Dataset: cache_384 (GitHub, jaimulhaque/Pneumonia-MultiModel-XAI). Classes: normal, pneumonia.

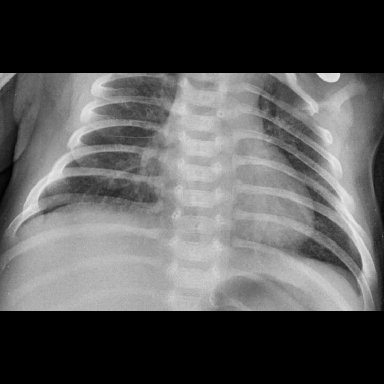
Label: pneumonia

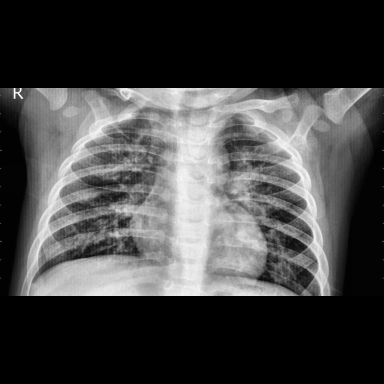
Label: pneumonia

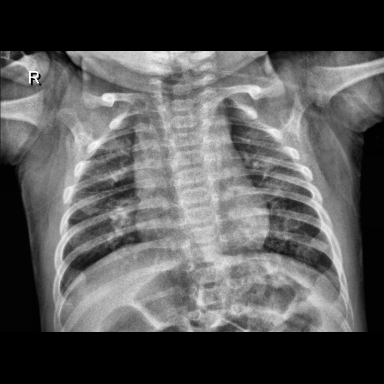
Label: normal

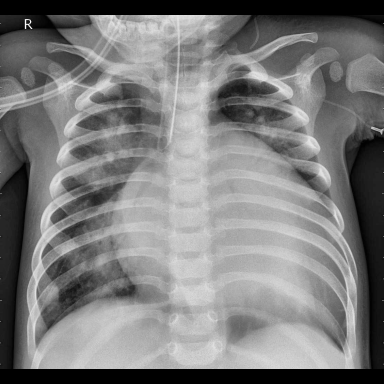
Label: pneumonia

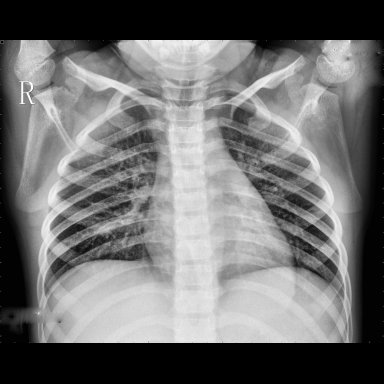
Label: normal

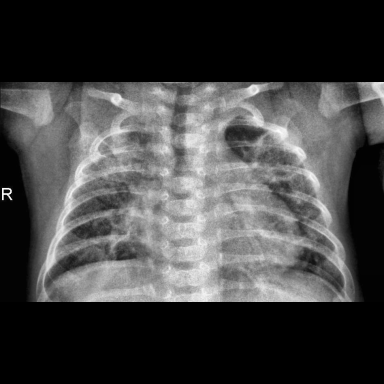
Label: pneumonia
